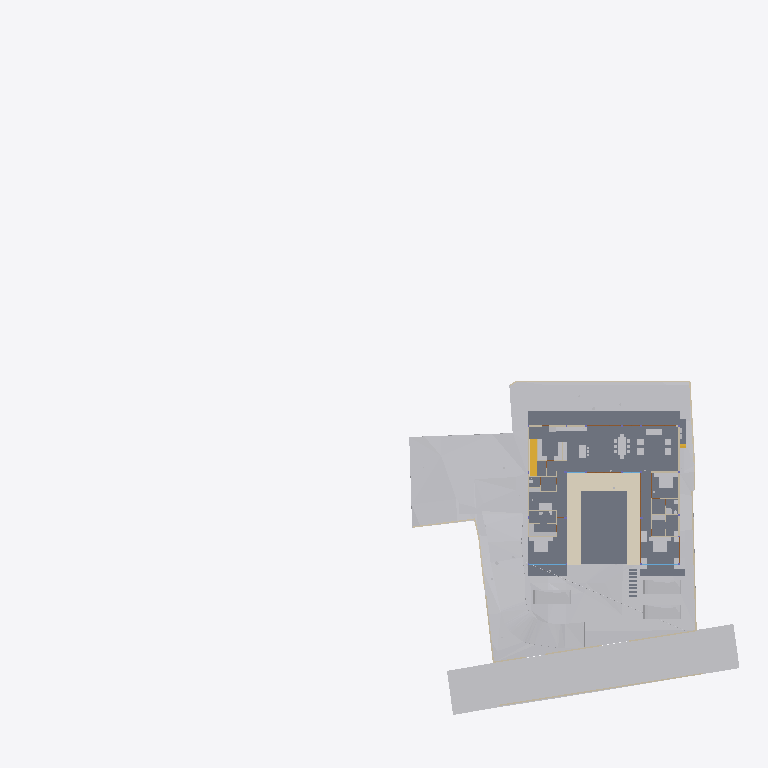
Plan cut of the same IFC building model at storey 'Electrical' (level 0.00 m, cut at 1.40 m), seen from above with north up, elements coloured by IFC class: 34 other elements (light grey), 20 walls (beige), 5 slabs (grey), 5 doors (brown), 2 coverings (cream), 2 windows (light blue), 1 stair flight (yellow). Cut surfaces are drawn darker.
Extent 96.7 m × 90.0 m × 29.8 m (x, y, z). Storeys (10): Footing at -3.50 m; Site at -2.70 m; GF at -2.55 m; FF Lvl at 0.00 m; Plumbing at 0.00 m; Electrical at 0.00 m; FF at 0.45 m; FF Lintel at 3.15 m; schedule at 3.50 m; SF at 3.65 m. Elements (622): 132 IfcBeam, 79 IfcWall, 46 IfcPipeSegment, 46 IfcSlab, 43 IfcColumn, 40 IfcDoor, 37 IfcWindow, 30 IfcFurniture, 24 IfcEarthworksCut, 22 IfcGeographicElement, 19 IfcCovering, 17 IfcFooting.

HEADER;
FILE_DESCRIPTION(('ViewDefinition [CoordinationView]'),'2;1');
FILE_NAME('Manilal.ifc','2025-07-28T18:35:06+05:30',(),(),'IfcOpenShell 0.8.3-post1','Bonsai 0.8.3-post1','');
FILE_SCHEMA(('IFC4X3'));
ENDSEC;
DATA;
#1480=IFCPROJECT('2TuuvCHJz54PsFPcraEbH$',$,'My Project',$,$,$,$,(#3,#128),#1481);
#3305=IFCSITE('0lpfVeOW52QfroqLYyHNY2',$,'My Site',$,$,#26,$,$,$,$,$,$,$,$);
#3313=IFCBUILDING('0MzaWOaS178x5FMqOflU3C',$,'My Building',$,$,#25,$,$,$,$,$,$);
#2081=IFCBUILDINGSTOREY('09kFoqoxrCvB1_fcEsMZsQ',$,'FF',$,$,#217,$,$,$,$);
#2986=IFCBUILDINGSTOREY('0zoFHJ9PnFW80M$mIVDQW3',$,'GF',$,$,#14477,$,$,$,$);
#17145=IFCBUILDINGSTOREY('0MckaoTknA3edZMUNhTyAK',$,'SF',$,$,#17254,$,$,$,$);
#20035=IFCBUILDINGSTOREY('3LpnsPikv4mRTBpfC3WQtx',$,'FF Lvl',$,$,#20051,$,$,$,$);
#23582=IFCBUILDINGSTOREY('0DtUgpQ1b6nBmkLmvc_ehu',$,'FF Lintel',$,$,#23767,$,$,$,$);
#459032=IFCBUILDINGSTOREY('2nxT8wHGnDX9t8LjuK$yoz',$,'Footing',$,$,#459177,$,$,$,$);
#482732=IFCBUILDINGSTOREY('0qJiDzySr4lhgisX7t8beM',$,'Site',$,$,#482753,$,$,$,$);
#485569=IFCBUILDINGSTOREY('33UZQ2TSvAg8IY4x5QCp2i',$,'schedule',$,$,#490135,$,$,$,$);
#507278=IFCBUILDINGSTOREY('0fi$VcvNr0Zu6wnPuK6jDB',$,'Plumbing',$,$,#507299,$,$,$,$);
#531643=IFCBUILDINGSTOREY('2JRfeNnUP7R92jcKtKmwj5',$,'Electrical',$,$,#531659,$,$,$,$);
#457595=IFCGEOGRAPHICELEMENT('1mqx3WFMb0_xZzgY5_pKpf',$,'Site',$,$,#536377,#458342,$,.TERRAIN.);
#2047=IFCSLAB('0o4IYvr$r5a9xXip1qf77x',$,'Slab',$,$,#57250,#2052,$,$);
#506523=IFCGEOGRAPHICELEMENT('20M0x6_hv1D8u5ftoKpVy3',$,'Road',$,$,#536372,#506537,$,.TERRAIN.);
#460540=IFCEARTHWORKSCUT('3NfQzW2p90kemh8IGcUxhf',$,'roader',$,$,#535855,#461124,$,.PAVEMENTMILLING.);
#19980=IFCSLAB('0gBflP6QrCERrajZS4Jcb5',$,'Slab',$,$,#244961,#19995,$,$);
#444096=IFCCOVERING('0_sfUdWJL30geCimsSdPtS',$,'Covering',$,$,#444126,#444111,$,$);
#446077=IFCVEHICLE('2$JJjIzDr6fuhTHFNPOXyx',$,'Vehicle',$,$,#461274,#446090,$,$);
#446049=IFCVEHICLE('1yICD2o296ROLrpKuhe72z',$,'Vehicle',$,$,#461269,#446062,$,$);
#446110=IFCVEHICLE('375bP1QIr5xwaw0xewwnFn',$,'Vehicle',$,$,#461279,#446123,$,$);
#363538=IFCSLAB('0rfp_Ohov2qeqT3_TxdHEi',$,'Slab',$,$,#363567,#363547,$,$);
#363504=IFCSLAB('0r6Ht4Hfz9hfKU4rzPm32Z',$,'Slab',$,$,#363537,#363513,$,$);
#441052=IFCWALL('1WNacC15X0Xf0V_b60Qnrw',$,'Wall',$,$,#441102,#441063,$,$);
#51049=IFCSTAIRFLIGHT('0QDG9AXQX0PgjOZTZBSSJQ',$,'StairFlight',$,$,#330515,#51062,$,12,11,0.183333337306976,0.150000005960464,.STRAIGHT.);
#7058=IFCFURNITURE('29pE85kkP97uASnGdXI9bH',$,'Furniture',$,$,#493952,#7090,$,$);
#11846=IFCFURNITURE('39rrc9a3PCpOjz$eiTdf$W',$,'Furniture',$,$,#447512,#11878,$,$);
#11957=IFCFURNITURE('2J33rbez11iRfVrYceM8DY',$,'Furniture',$,$,#305743,#11970,$,$);
#12030=IFCFURNITURE('3B8s7E7fjDlO_NqnYQjYof',$,'Furniture',$,$,#33408,#12043,$,$);
#229124=IFCWALL('3MfSYaOiTA4AjSKpPvRhyi',$,'Wall',$,$,#395482,#229135,$,$);
#362573=IFCSLAB('1kNiYiJ25CpB2FM_apFwUL',$,'Slab',$,$,#363002,#362594,$,$);
#449171=IFCFURNITURE('1rzBAdF2XDYQCO3KH26Ul$',$,'Furniture',$,$,#449207,#449182,$,$);
#395961=IFCWALL('2oTy5UOG136OtM3IP_qiPs',$,'Wall',$,$,#396036,#395972,$,$);
#469709=IFCEARTHWORKSCUT('24tjs_WczFGx2s92wm5ufQ',$,'Cut',$,$,#470177,#469722,$,.BASE_EXCAVATION.);
#26337=IFCWALL('0dMaumaK11Re$pxoZyVSQ9',$,'Wall',$,$,#27501,#26348,$,$);
#7098=IFCFURNITURE('3MXk8gWif1ohE$RfY6DOqq',$,'Furniture',$,$,#445182,#7130,$,$);
#19509=IFCFURNISHINGELEMENT('1wEKKIVzjDLeDjVjJGXiki',$,'FurnishingElement',$,$,#446142,#19541,$);
#229971=IFCWALL('2oOsi6buvCeB4sZT1ijFA2',$,'Wall',$,$,#230065,#229982,$,$);
#230171=IFCWALL('1HPS5ge59FQA3Ucv4$dmpm',$,'Wall',$,$,#230227,#230182,$,$);
#26770=IFCWALL('27WVA19Qv4efvQm6cWiqsn',$,'Wall',$,$,#452668,#26781,$,$);
#469762=IFCEARTHWORKSCUT('2c4gnIr3v1nAQHoHaKZ1p7',$,'Cut',$,$,#470192,#469775,$,.BASE_EXCAVATION.);
#35319=IFCWALL('2ecVpX7frBE9HnXe73i5Ta',$,'Wall',$,$,#243891,#35339,$,$);
#244456=IFCFURNISHINGELEMENT('1V34mhiDv5wggbUM6jRsQC',$,'FurnishingElement',$,$,#481815,#244484,$);
#27353=IFCWALL('2Y2Bm57Cb8Exxz7st0aRUc',$,'Wall',$,$,#214921,#27364,$,$);
#44057=IFCWALL('1nWrLatmX5UucIWFwHwqn7',$,'Wall',$,$,#492851,#44077,$,$);
#469680=IFCEARTHWORKSCUT('3DH8AXGtr84A1S6fSLl6R5',$,'Cut',$,$,#470202,#469693,$,.BASE_EXCAVATION.);
#445890=IFCWALL('2QiW7TnGvAygi5PkoeW31n',$,'Wall',$,$,#461527,#445901,$,$);
#27060=IFCWALL('10l$0x7lzBbBMMGF1qxI0s',$,'Wall',$,$,#27511,#27071,$,$);
#469738=IFCEARTHWORKSCUT('2CFy$zORXCoR3tq$xUvFLs',$,'Cut',$,$,#470187,#469751,$,.BASE_EXCAVATION.);
#266876=IFCFURNISHINGELEMENT('1EaqRQINj92O5_luxyduwz',$,'FurnishingElement',$,$,#447497,#266904,$);
#449257=IFCFURNITURE('2WOkgMLY9DaQ5N36UmDPHK',$,'Furniture',$,$,#481340,#449268,$,$);
#531717=IFCPIPESEGMENT('0$2NrGm1rCmgT6JCYtcR$N',$,'PipeSegment',$,$,#531797,#531751,$,$);
#244541=IFCFURNISHINGELEMENT('2JwwUQmCv2Ae2QjMfamPsc',$,'FurnishingElement',$,$,#265956,#244569,$);
#130539=IFCWALL('1N0zesiAv8s9$ZcdzUGklQ',$,'Wall',$,$,#482011,#130559,$,$);
#7853=IFCWALL('27UD4TXAD7ihl0Wy7NK4TU',$,'Wall',$,$,#447361,#7873,$,$);
#7204=IFCFURNITURE('0w5hTHOp59R8PIefbPbOxu',$,'Furniture',$,$,#445187,#7217,$,$);
#97245=IFCFURNITURE('12HNCs16rDfwTzmyXQzSEm',$,'Furniture',$,$,#97445,#97258,$,$);
#267570=IFCFURNISHINGELEMENT('0xsfNp7ez56h_anoL1l3n4',$,'FurnishingElement',$,$,#267655,#267598,$);
#36042=IFCWALL('2FDZc$1Z57bgSDQnhsHhc1',$,'Wall',$,$,#481726,#36062,$,$);
#491388=IFCDOOR('0abo0sfkX2yO6I5W4AOpFJ',$,'Door',$,$,#505564,#505002,'8_9',$,$,$,$,$);
#491420=IFCDOOR('2t$p1hgeX2Y9d6XgGeH1wU',$,'Door',$,$,#496778,#505024,'10',$,$,$,$,$);
#449115=IFCFURNITURE('0r1oMxLo96H9rva9YbPCGB',$,'Furniture',$,$,#463769,#449126,$,$);
#25887=IFCWALL('3DOK2PUDn3QwM2HLeZR6QD',$,'Wall',$,$,#452788,#25894,$,$);
#7183=IFCFURNITURE('0I7Hp4EB58Eh801L1SZ2MY',$,'Furniture',$,$,#445197,#7196,$,$);
#7230=IFCFURNITURE('257RdHH05EBOcTJGwoEUlD',$,'Furniture',$,$,#445202,#7243,$,$);
#97271=IFCFURNITURE('264iryIv5DPeHKPV4n8Efc',$,'Furniture',$,$,#97450,#97284,$,$);
#449470=IFCFURNITURE('297XdECV95zgrEUMPgoxvq',$,'Furniture',$,$,#449514,#449481,$,$);
#37612=IFCWALL('2oouJeu9XF0PkUjeEvxQOm',$,'Wall',$,$,#502220,#37632,$,$);
#1526=IFCWALL('1CCeDmF7D6CgViS7R2QfSU',$,'Wall',$,$,#506758,#1527,$,$);
#361136=IFCCOVERING('0Tu9Og4_D5HBIGDp5mNipY',$,'Covering',$,$,#361331,#361147,$,$);
#489533=IFCWINDOW('2LZJ1AvFfBbghYgOnSiaBb',$,'Window',$,$,#526828,#489547,'02',$,$,$,$,$);
#7138=IFCFURNITURE('07u5w712j3mw4b0aBksq9x',$,'Furniture',$,$,#445192,#7170,$,$);
#52721=IFCWALL('3HoUgi9751ffyJn8Tt97uA',$,'Wall',$,$,#477860,#52741,$,$);
#491873=IFCWINDOW('3e$JQaRRzFH9WozykfD$tZ',$,'Window',$,$,#496818,#491887,'11',$,$,$,$,$);
#46178=IFCELECTRICAPPLIANCE('1eEaYeX5DEbxuBNwn_MOC2',$,'ElectricAppliance','655L LG Double Door',$,#480406,#46210,$,$);
#312328=IFCSANITARYTERMINAL('2ApYGb9E92GxsnAmMhtfWI',$,'SanitaryTerminal',$,$,#447542,#312360,$,$);
#492777=IFCDOOR('2spRv5Ji91n9yqKIOFRqVg',$,'Door',$,$,#496773,#492790,'06',$,$,$,$,$);
#493859=IFCDOOR('1FURQyngn3FeKsLNkPNa6l',$,'Door',$,$,#496768,#493872,'18',$,$,$,$,$);
#493920=IFCDOOR('3_z$HjegXDoQKWubeZWTkS',$,'Door',$,$,#496803,#493933,'16',$,$,$,$,$);
#172760=IFCWALL('2sYuhccprBsBolIfSKHX1A',$,'Wall',$,$,#491592,#172780,$,$);
#449426=IFCFURNITURE('2ZM40$ZAb70PRrzHW9LpJ8',$,'Furniture',$,$,#449552,#449437,$,$);
ENDSEC;
